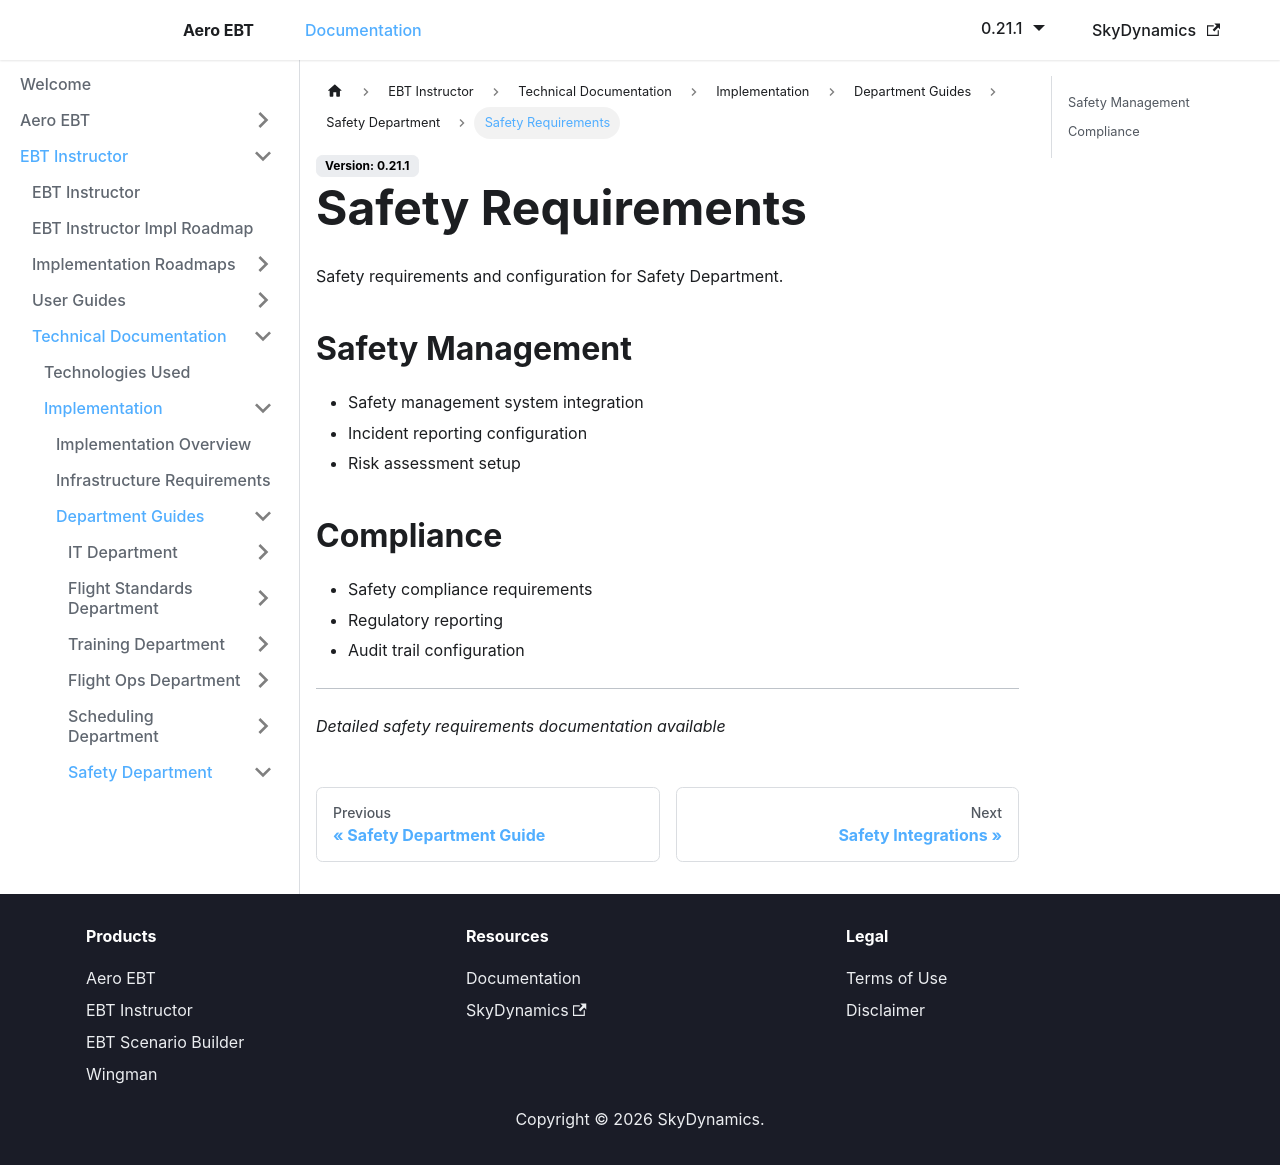

repository: lidakis/AeroEBT_Documentation · page: docs/ebt-instructor/technical/implementation/safety/requirements/index.html · generator: docusaurus

---
sidebar_position: 2
---

# Safety Requirements

Safety requirements and configuration for Safety Department.

## Safety Management
- Safety management system integration
- Incident reporting configuration
- Risk assessment setup

## Compliance
- Safety compliance requirements
- Regulatory reporting
- Audit trail configuration

---

*Detailed safety requirements documentation available*
